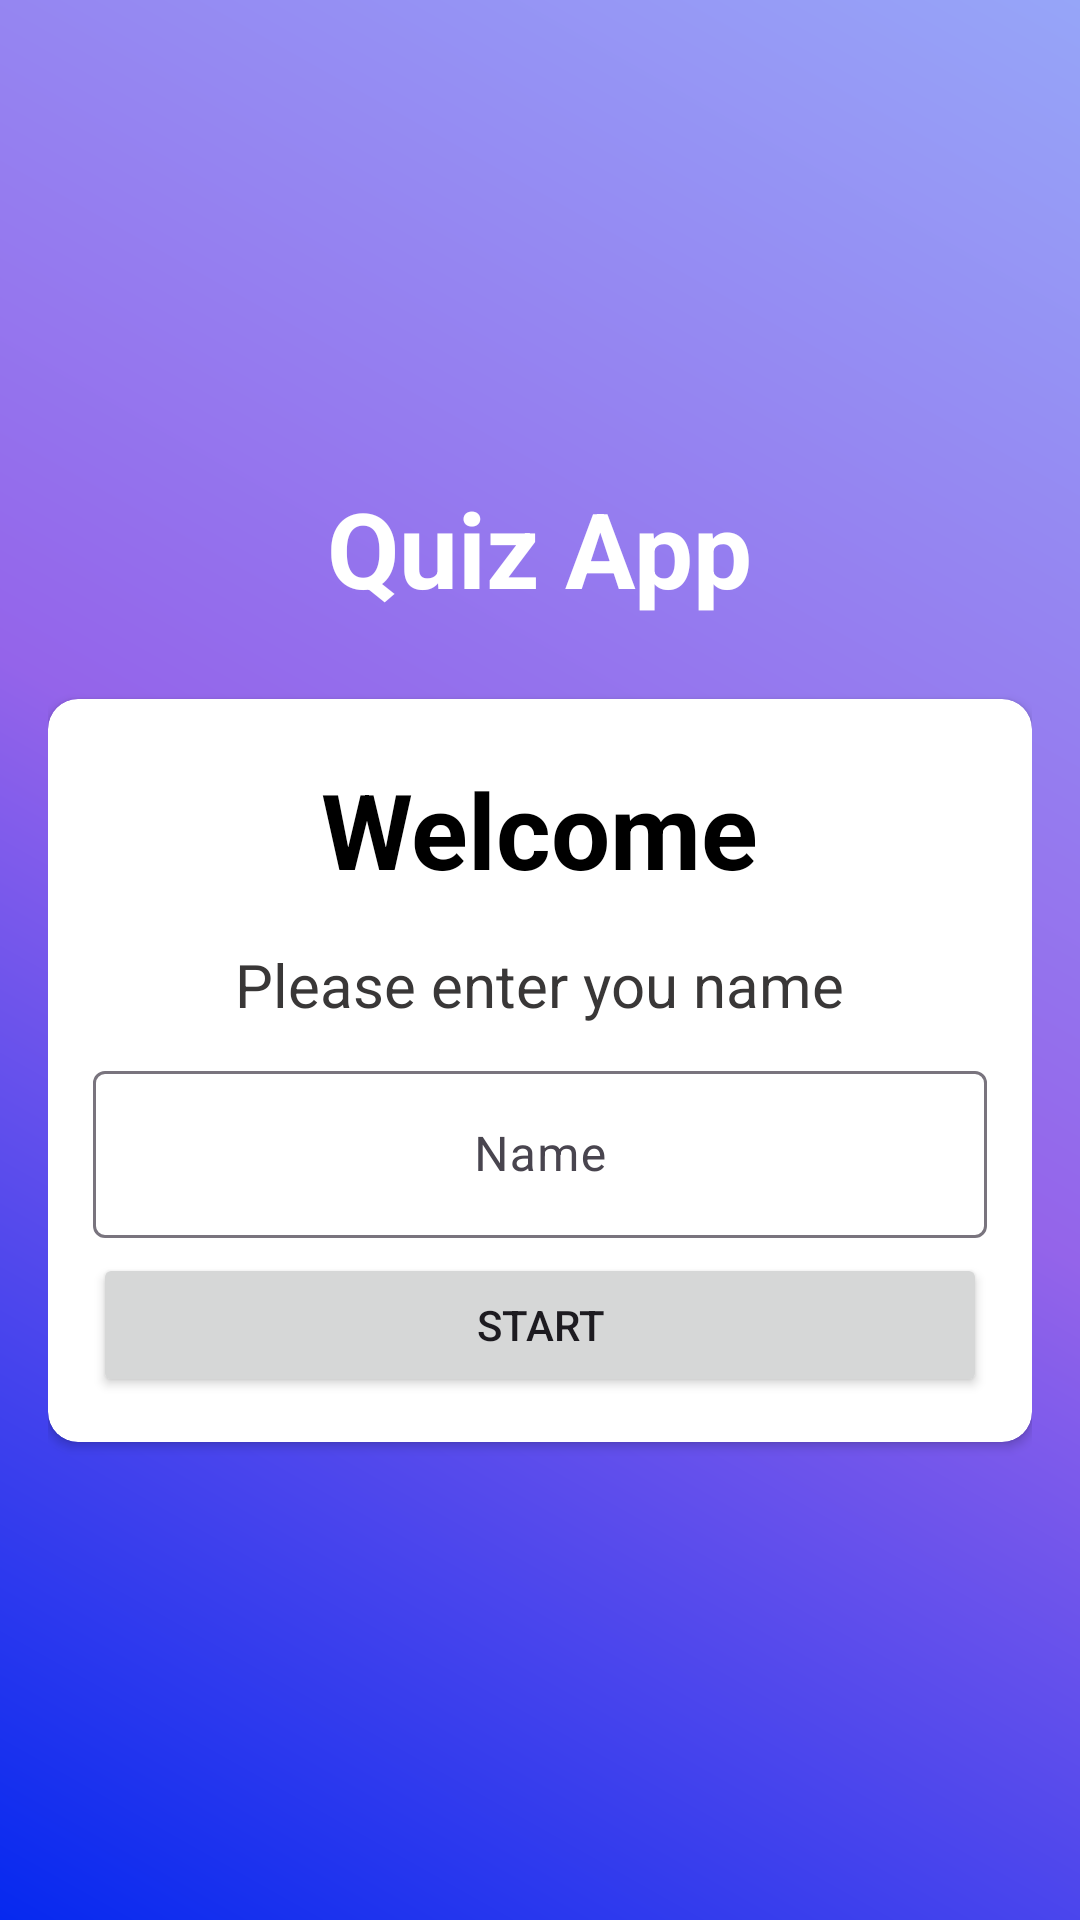

Layout XML and referenced resources for this Android screen:
<!-- AndroidManifest.xml: activity theme Theme.Flags.NoActionbar -->
<!-- res/layout/activity_main.xml -->
<?xml version="1.0" encoding="utf-8"?>
<androidx.appcompat.widget.LinearLayoutCompat xmlns:android="http://schemas.android.com/apk/res/android"
    xmlns:app="http://schemas.android.com/apk/res-auto"
    xmlns:tools="http://schemas.android.com/tools"
    android:layout_width="match_parent"
    android:layout_height="match_parent"
    tools:context=".MainActivity"
    android:background="@drawable/bg"
    android:padding="16dp"
    android:orientation="vertical"
    android:gravity="center">

    <TextView
        android:text="@string/quiz_app"
        android:layout_width="wrap_content"
        android:layout_height="wrap_content"
        android:textSize="35sp"
        android:textColor="@color/white"
        android:textStyle="bold"
        android:layout_marginBottom="12dp"/>

    <androidx.cardview.widget.CardView
        android:layout_width="match_parent"
        android:layout_height="wrap_content"
        android:background="@color/white"
        app:cardCornerRadius="10dp"
        android:layout_marginTop="15dp">
        <androidx.appcompat.widget.LinearLayoutCompat
            android:layout_width="match_parent"
            android:layout_height="wrap_content"
            android:orientation="vertical"
            android:gravity="center"
            android:padding="15dp">

            <TextView
                android:layout_width="wrap_content"
                android:layout_height="wrap_content"
                android:text="@string/welcome"
                android:textColor="@color/black"
                android:textSize="35sp"
                android:textStyle="bold"
                android:layout_marginTop="5dp">

            </TextView>
            <TextView
                android:layout_marginTop="15dp"
                android:layout_width="wrap_content"
                android:layout_height="wrap_content"
                android:text="Please enter you name"
                android:textSize="20sp"
                android:textStyle="normal"
                android:textColor="#393737"
                android:layout_marginBottom="10dp">
            </TextView>
            <com.google.android.material.textfield.TextInputLayout
                android:layout_width="match_parent"
                android:layout_height="wrap_content"
                style="@style/Widget.Material3.TextInputLayout.OutlinedBox">

                <EditText
                    android:id="@+id/name"
                    android:layout_width="match_parent"
                    android:layout_height="wrap_content"
                    android:hint="@string/name1"
                    android:gravity="center">

                </EditText>
            </com.google.android.material.textfield.TextInputLayout>
            <Button
                android:layout_width="match_parent"
                android:layout_height="wrap_content"
                android:text="@string/start"
                android:id="@+id/start"
                android:layout_marginTop="5dp">

            </Button>
        </androidx.appcompat.widget.LinearLayoutCompat>

    </androidx.cardview.widget.CardView>

</androidx.appcompat.widget.LinearLayoutCompat>
<!-- resources referenced by this layout -->
<resources>
  <!-- drawable bg (drawable) -->
  <?xml version="1.0" encoding="utf-8"?>
  <shape android:shape="rectangle" xmlns:android="http://schemas.android.com/apk/res/android">
      <gradient android:startColor="#0629EF"
          android:centerColor="#9464EA"
          android:endColor="#96A5F8"
          android:angle="45"
          >
  
      </gradient>
  </shape>
  <string name="name1">Name</string>
  <string name="quiz_app">Quiz App</string>
  <string name="start">Start</string>
  <string name="welcome">Welcome</string>
  <style name="Theme.Flags.NoActionbar">
          <item name="windowActionBar">false</item>
          <item name="windowNoTitle">true</item>
          <item name="android:windowFullscreen">true</item>
      </style>
  <!-- not gathered from this repository: default colours our renderer supplied (Android Studio template values) -->
  <color name="black">#FF000000</color>
  <color name="white">#FFFFFFFF</color>
</resources>
